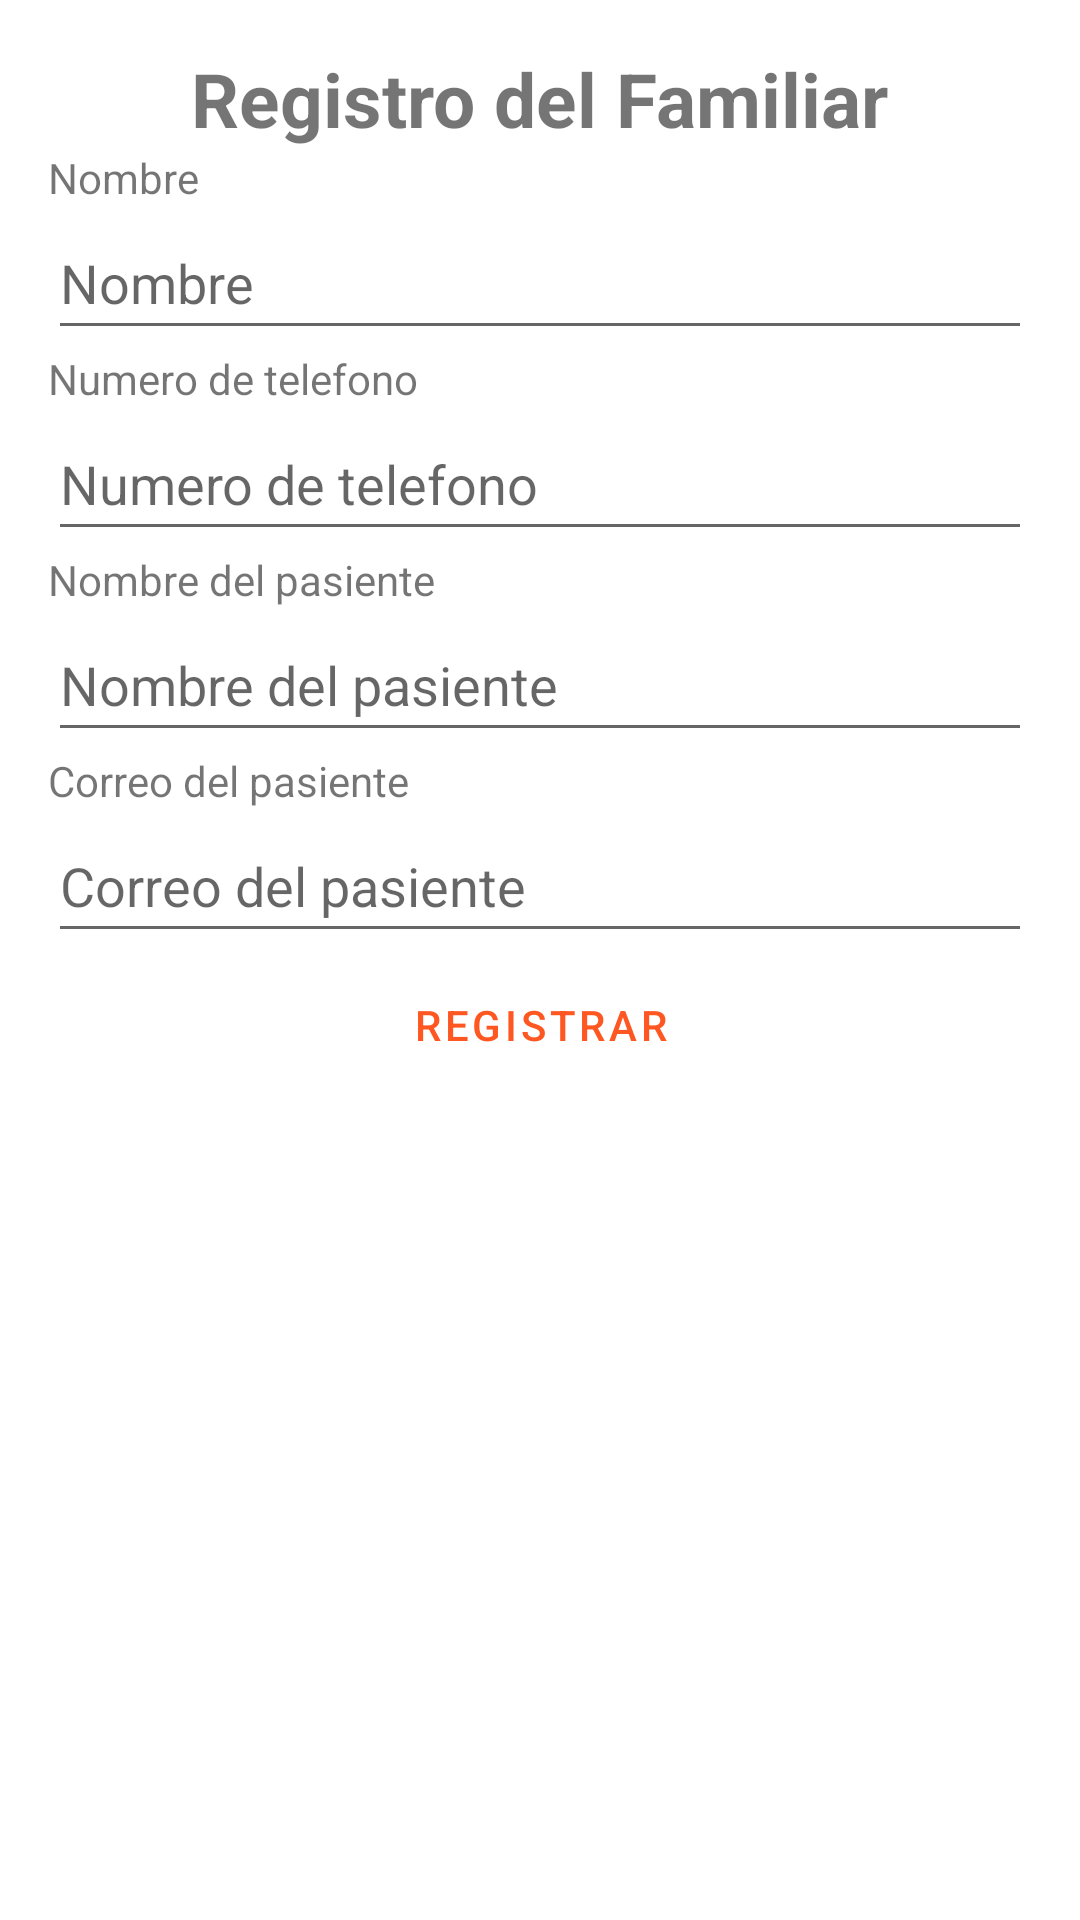

Android layout source for this screen:
<!-- AndroidManifest.xml: application theme Theme.Alzheimer -->
<!-- res/layout/activity_family.xml -->
<?xml version="1.0" encoding="utf-8"?>
<androidx.constraintlayout.widget.ConstraintLayout xmlns:android="http://schemas.android.com/apk/res/android"
    xmlns:app="http://schemas.android.com/apk/res-auto"
    xmlns:tools="http://schemas.android.com/tools"
    android:layout_width="match_parent"
    android:layout_height="match_parent"
    tools:context=".view.FamilyActivity">

    <LinearLayout
        android:layout_width="match_parent"
        android:layout_height="match_parent"
        android:layout_marginStart="16dp"
        android:layout_marginTop="16dp"
        android:layout_marginEnd="16dp"
        android:layout_marginBottom="24dp"
        android:orientation="vertical"
        app:layout_constraintBottom_toBottomOf="parent"
        app:layout_constraintEnd_toEndOf="parent"
        app:layout_constraintStart_toStartOf="parent"
        app:layout_constraintTop_toTopOf="parent">

        <TextView
            android:id="@+id/textView20"
            android:layout_width="wrap_content"
            android:layout_gravity="center_horizontal"
            android:layout_height="wrap_content"
            android:text="@string/familyRegister"
            android:textStyle="bold"
            android:textSize="25sp"/>

        <TextView
            android:id="@+id/textView25"
            android:layout_width="match_parent"
            android:layout_height="wrap_content"
            android:text="@string/name" />

        <EditText
            android:id="@+id/name"
            android:layout_width="match_parent"
            android:layout_height="wrap_content"
            android:ems="10"
            android:hint="@string/name"
            android:inputType="textPersonName"
            android:minHeight="48dp" />

        <TextView
            android:id="@+id/textView22"
            android:layout_width="match_parent"
            android:layout_height="wrap_content"
            android:text="@string/phoneNumber" />

        <EditText
            android:id="@+id/editTextPhone"
            android:layout_width="match_parent"
            android:layout_height="wrap_content"
            android:ems="10"
            android:hint="@string/phoneNumber"
            android:inputType="phone"
            android:minHeight="48dp" />

        <TextView
            android:id="@+id/textView23"
            android:layout_width="match_parent"
            android:layout_height="wrap_content"
            android:text="@string/patientName" />

        <EditText
            android:id="@+id/namePatient"
            android:layout_width="match_parent"
            android:layout_height="wrap_content"
            android:ems="10"
            android:hint="@string/patientName"
            android:inputType="textPersonName"
            android:minHeight="48dp" />

        <TextView
            android:id="@+id/textView24"
            android:layout_width="match_parent"
            android:layout_height="wrap_content"
            android:text="@string/emailPatient" />

        <EditText
            android:id="@+id/emailPatient"
            android:layout_width="match_parent"
            android:layout_height="wrap_content"
            android:ems="10"
            android:hint="@string/emailPatient"
            android:inputType="textEmailAddress"
            android:minHeight="48dp" />

        <Button
            android:id="@+id/buttonRegister"
            android:layout_width="match_parent"
            android:layout_height="wrap_content"
            android:text="@string/registrar"
            android:textColor="@color/orange"
            style="?attr/materialButtonOutlinedStyle"
            app:cornerRadius="20dp"
            app:strokeColor="@color/orange"/>

    </LinearLayout>
</androidx.constraintlayout.widget.ConstraintLayout>
<!-- resources referenced by this layout -->
<resources>
  <color name="orange">#FF5722</color>
  <string name="emailPatient">Correo del pasiente</string>
  <string name="familyRegister">Registro del Familiar</string>
  <string name="name">Nombre</string>
  <string name="patientName">Nombre del pasiente</string>
  <string name="phoneNumber">Numero de telefono</string>
  <string name="registrar">Registrar</string>
  <style name="Theme.Alzheimer" parent="Theme.MaterialComponents.DayNight.DarkActionBar">
          
          <item name="colorPrimary">@color/purple_500</item>
          <item name="colorPrimaryVariant">@color/purple_700</item>
          <item name="colorOnPrimary">@color/white</item>
          
          <item name="colorSecondary">@color/teal_200</item>
          <item name="colorSecondaryVariant">@color/teal_700</item>
          <item name="colorOnSecondary">@color/black</item>
          
          <item name="android:statusBarColor" tools:targetApi="l">?attr/colorPrimaryVariant</item>
          
          <item name="windowActionBar">false</item>
          <item name="windowNoTitle">true</item>
      </style>
  <color name="purple_500">#FF6200EE</color>
  <color name="purple_700">#FF3700B3</color>
  <color name="white">#FFFFFFFF</color>
  <color name="teal_200">#FF03DAC5</color>
  <color name="teal_700">#FF018786</color>
  <color name="black">#FF000000</color>
</resources>
